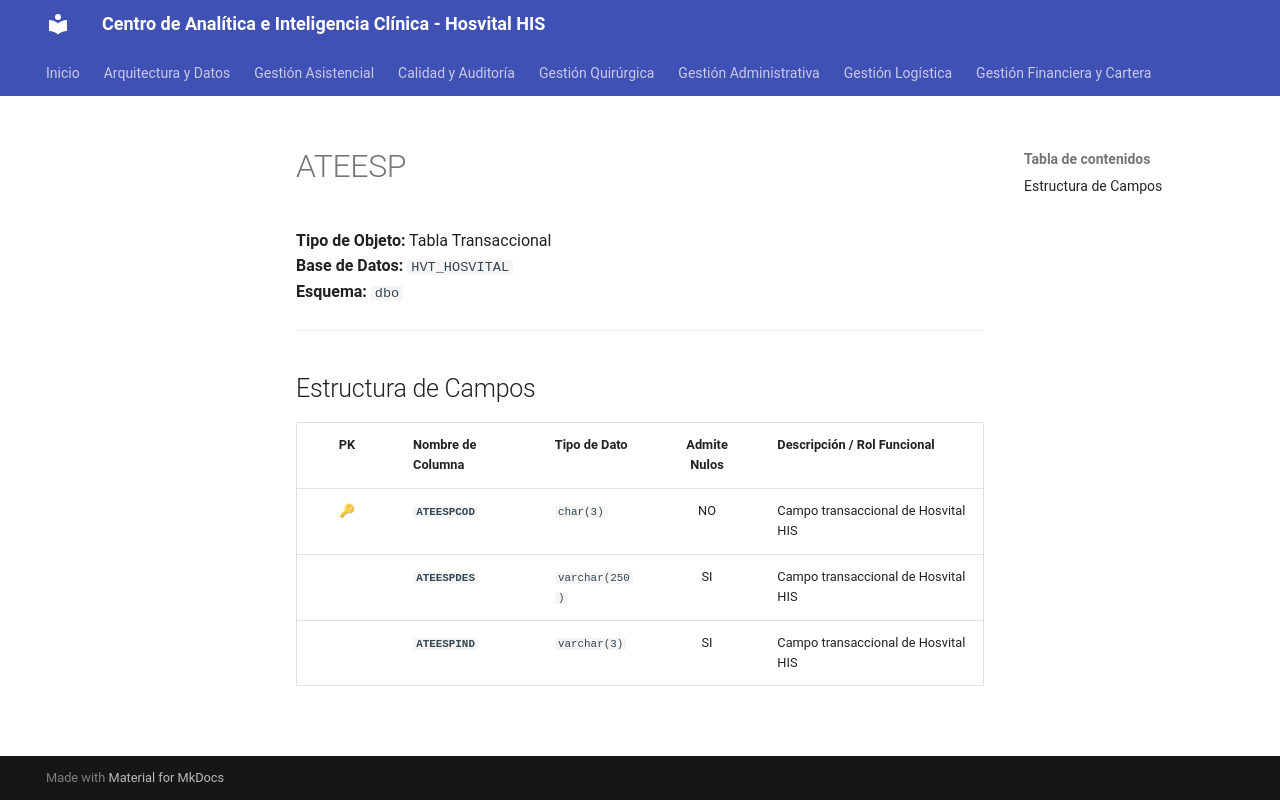

repository: SoporteSaludtech/superset-docs · page: diccionario-general/ATEESP/index.html · generator: mkdocs

# ATEESP

**Tipo de Objeto:** Tabla Transaccional  
**Base de Datos:** `HVT_HOSVITAL`  
**Esquema:** `dbo`

---

## Estructura de Campos

| PK | Nombre de Columna | Tipo de Dato | Admite Nulos | Descripción / Rol Funcional |
| :-: | :--- | :--- | :-: | :--- |
| 🔑 | **`ATEESPCOD`** | `char(3)` | NO | Campo transaccional de Hosvital HIS |
|  | **`ATEESPDES`** | `varchar(250)` | SI | Campo transaccional de Hosvital HIS |
|  | **`ATEESPIND`** | `varchar(3)` | SI | Campo transaccional de Hosvital HIS |
